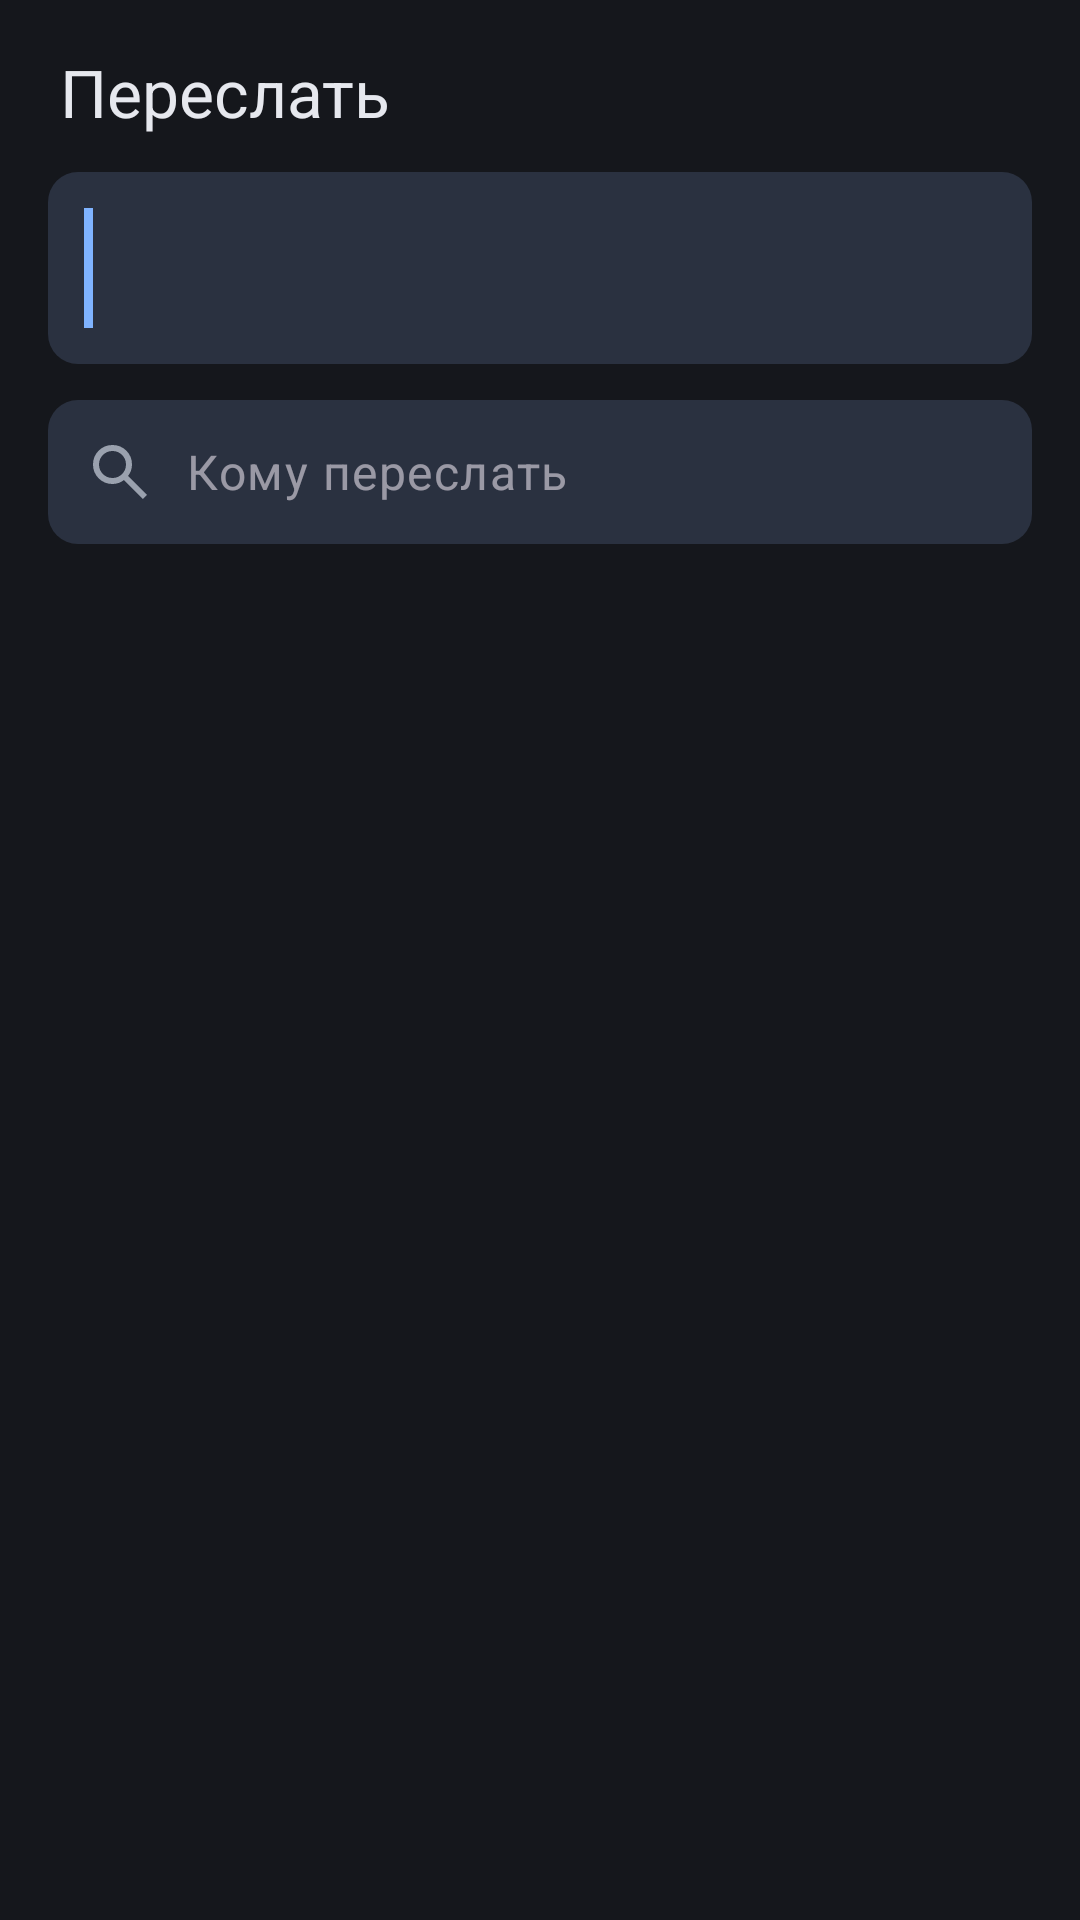

This screen was rendered from an Android layout file. Write that file and the resources it references.
<!-- AndroidManifest.xml: application theme Theme.VkWeb.Dark -->
<!-- res/layout/sheet_forward.xml -->
<?xml version="1.0" encoding="utf-8"?>
<LinearLayout xmlns:android="http://schemas.android.com/apk/res/android"
    android:layout_width="match_parent"
    android:layout_height="wrap_content"
    android:orientation="vertical"
    android:paddingTop="8dp">

    <TextView
        android:id="@+id/forward_title"
        android:layout_width="match_parent"
        android:layout_height="wrap_content"
        android:paddingHorizontal="20dp"
        android:paddingVertical="8dp"
        android:text="@string/forward_title"
        android:textAppearance="?attr/textAppearanceTitleLarge"
        android:textColor="?attr/colorOnSurface" />

    
    <LinearLayout
        android:layout_width="match_parent"
        android:layout_height="wrap_content"
        android:layout_marginHorizontal="16dp"
        android:layout_marginTop="4dp"
        android:background="@drawable/bg_attachment_card"
        android:orientation="horizontal"
        android:padding="12dp">

        <View
            android:layout_width="3dp"
            android:layout_height="match_parent"
            android:background="?attr/colorPrimary" />

        <LinearLayout
            android:layout_width="0dp"
            android:layout_height="wrap_content"
            android:layout_marginStart="10dp"
            android:layout_weight="1"
            android:orientation="vertical">

            <TextView
                android:id="@+id/forward_preview_author"
                android:layout_width="match_parent"
                android:layout_height="wrap_content"
                android:ellipsize="end"
                android:maxLines="1"
                android:textAppearance="?attr/textAppearanceLabelLarge"
                android:textColor="?attr/colorPrimary" />

            <TextView
                android:id="@+id/forward_preview_text"
                android:layout_width="match_parent"
                android:layout_height="wrap_content"
                android:layout_marginTop="2dp"
                android:ellipsize="end"
                android:maxLines="3"
                android:textAppearance="?attr/textAppearanceBodyMedium"
                android:textColor="?attr/colorOnSurfaceVariant" />
        </LinearLayout>
    </LinearLayout>

    <EditText
        android:id="@+id/forward_search"
        android:layout_width="match_parent"
        android:layout_height="48dp"
        android:layout_marginHorizontal="16dp"
        android:layout_marginTop="12dp"
        android:background="@drawable/bg_attachment_card"
        android:drawableStart="@drawable/ic_search"
        android:drawablePadding="10dp"
        android:drawableTint="?attr/colorOnSurfaceVariant"
        android:gravity="center_vertical|start"
        android:hint="@string/forward_search_hint"
        android:imeOptions="actionSearch"
        android:importantForAutofill="no"
        android:inputType="textPersonName"
        android:paddingHorizontal="12dp"
        android:textAppearance="?attr/textAppearanceBodyLarge" />

    <androidx.recyclerview.widget.RecyclerView
        android:id="@+id/forward_list"
        android:layout_width="match_parent"
        android:layout_height="wrap_content"
        android:layout_marginTop="8dp"
        android:clipToPadding="false"
        android:paddingBottom="16dp" />

    <TextView
        android:id="@+id/forward_empty"
        android:layout_width="match_parent"
        android:layout_height="wrap_content"
        android:gravity="center"
        android:padding="24dp"
        android:text="@string/forward_nothing_found"
        android:textAppearance="?attr/textAppearanceBodyMedium"
        android:textColor="?attr/colorOnSurfaceVariant"
        android:visibility="gone" />
</LinearLayout>
<!-- resources referenced by this layout -->
<resources>
  <!-- drawable bg_attachment_card (drawable) -->
  <?xml version="1.0" encoding="utf-8"?>
  <shape xmlns:android="http://schemas.android.com/apk/res/android" android:shape="rectangle">
      <solid android:color="?attr/colorSurfaceContainerHigh" />
      <corners android:radius="10dp" />
  </shape>
  <!-- drawable ic_search (drawable) -->
  <?xml version="1.0" encoding="utf-8"?>
  <vector xmlns:android="http://schemas.android.com/apk/res/android"
      android:width="24dp"
      android:height="24dp"
      android:tint="?attr/colorControlNormal"
      android:viewportWidth="960"
      android:viewportHeight="960">
      <group android:translateY="960">
          <path
              android:fillColor="@android:color/white"
              android:pathData="M784-120 532-372q-30 24-69 38t-83 14q-109 0-184.5-75.5T120-580q0-109 75.5-184.5T380-840q109 0 184.5 75.5T640-580q0 44-14 83t-38 69l252 252-56 56ZM380-400q75 0 127.5-52.5T560-580q0-75-52.5-127.5T380-760q-75 0-127.5 52.5T200-580q0 75 52.5 127.5T380-400Z" />
      </group>
  </vector>
  <string name="forward_nothing_found">Никого не нашлось</string>
  <string name="forward_search_hint">Кому переслать</string>
  <string name="forward_title">Переслать</string>
  <style name="Theme.VkWeb.Dark" parent="Base.Theme.VkWeb.Dark" />
  <color name="signal_blue_dark">#7FB3FF</color>
  <color name="signal_green_dark">#6BCB77</color>
  <color name="on_signal_blue_dark">#0B2A55</color>
  <color name="ink_surface_high">#2A3140</color>
  <color name="ink_text">#E6E8EE</color>
  <color name="ink_background">#15171C</color>
  <color name="ink_surface">#1D2027</color>
  <color name="ink_text_muted">#9AA1AE</color>
  <color name="ink_outline">#323743</color>
  <color name="ink_outline_strong">#5A6170</color>
  <color name="ink_primary_container">#1E3A66</color>
  <color name="ink_on_primary_container">#D6E3FF</color>
  <color name="signal_blue_light">#2B6CD6</color>
  <color name="ink_secondary">#A9B6CC</color>
  <color name="ink_on_secondary">#1F2A3B</color>
  <color name="ink_surface_lowest">#101216</color>
  <color name="ink_surface_highest">#333A49</color>
  <color name="ink_surface_bright">#2F3440</color>
  <color name="ink_inverse_surface">#E6E8EE</color>
  <color name="ink_inverse_on_surface">#1D2027</color>
  <style name="Widget.VkWeb.SearchView" parent="Widget.AppCompat.SearchView">
          <item name="queryBackground">@drawable/search_field_background</item>
          <item name="submitBackground">@android:color/transparent</item>
          <item name="searchHintIcon">@null</item>
      </style>
  <!-- drawable search_field_background (drawable) -->
  <?xml version="1.0" encoding="utf-8"?>
  <inset xmlns:android="http://schemas.android.com/apk/res/android"
      android:insetTop="8dp"
      android:insetBottom="8dp">
      <shape android:shape="rectangle">
          <solid android:color="?attr/colorSurfaceContainerHigh" />
          <corners android:radius="20dp" />
          <padding android:left="12dp" android:right="4dp" />
      </shape>
  </inset>
</resources>
